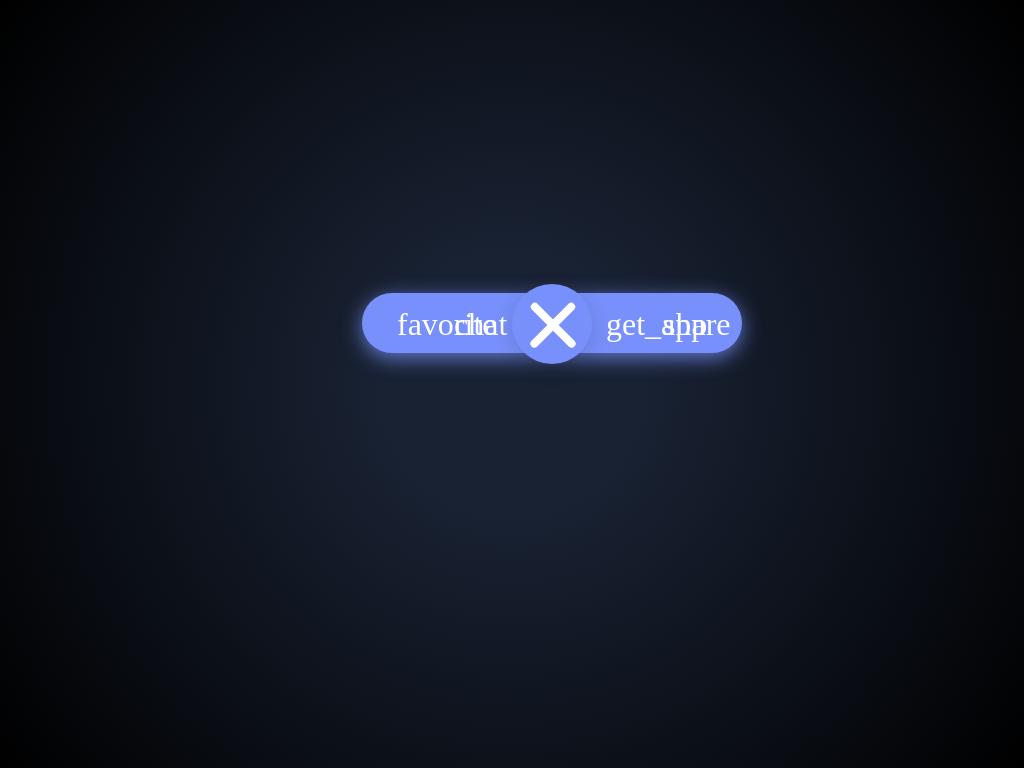

Write the HTML and CSS that draws this image.

<!-- file: index.html -->
<!DOCTYPE html>
<html lang="en" >
<head>
  <meta charset="UTF-8">
  <title>Programador Designer Pro</title>
  <link rel='stylesheet' href='https://fonts.googleapis.com/icon?family=Material+Icons'><link rel="stylesheet" href="./style.css">

</head>
<body>

<div class="FABMenu">
  <input type="checkbox" checked/>
  <div class="hamburger">
    <div class="dots">
      <span class="first"></span>
      <span class="second"></span>
      <span class="third"></span>
    </div>
  </div>
  <div class="action_items_bar">
    <div class="action_items">
      <span class="first_item">
        <i class="material-icons">
        favorite
        </i>
      </span>
      <span class="second_item">
        <i class="material-icons">
        chat
        </i>
      </span>
      <span class="third_item">
        <i class="material-icons">
        get_app
        </i>
      </span>
      <span class="fourth_item">
        <i class="material-icons">
        share
        </i>
      </span>
    </div>
  </div>
</div>

</body>
</html>


/* file: style.css */
@import url('https://fonts.googleapis.com/css?family=Pacifico|Roboto:300');

body
{
  margin: 0;
  padding: 0;
  width: 100%;
  height: 100vh;
  background: radial-gradient(circle at 50% 50%, #192233 20%, #000);

}
h1
{
  font-family: 'Roboto';
  font-weight:100;
  position:absolute;
  top:35%;
  left:48%;
}
.material-icons {
  font-family: 'Material Icons';
  font-weight: normal;
  font-style: normal;
  font-size: 32px;  /* Preferred icon size */
  display: inline-block;
  color:#fff;
  line-height: 1;
  text-transform: none;
  letter-spacing: normal;
  word-wrap: normal;
  white-space: nowrap;
  direction: ltr;

  /* Support for all WebKit browsers. */
  -webkit-font-smoothing: antialiased;
  /* Support for Safari and Chrome. */
  text-rendering: optimizeLegibility;

  /* Support for Firefox. */
  -moz-osx-font-smoothing: grayscale;

  /* Support for IE. */
  font-feature-settings: 'liga';
}
.FABMenu
{
  position:absolute;
  top:0;
  left:0;
  bottom:0;
  right:0;
  margin:auto;
  width:600px;
  height:200px;
}
.FABMenu input
{
  position:absolute;
  top: 0%;
  left:50%;
  width:80px;
  height:80px;
  z-index:20;
  border-radius: 80px;
  opacity:0;
  cursor:pointer;
}
.hamburger
{
  position:absolute;
  top:0%;
  left:50%;
  width: 80px;
  height:80px;
  background-color: #7890FB;
  border-radius:100%;
  box-shadow: 0px 5px 20px rgba(0, 0, 0, 0.15);
  z-index:10;
  cursor:pointer;
}
.dots span
{
  position: absolute;
  top: 45%;
  width:8px;
  height:8px;
  border-radius:8px;
  background:#fff;
  z-index:20;
    transition: all .3s ease-in-out;
}

.first
{
  margin-left:1em;
}
.second
{
  
  margin-left:2.3em;
}
.third
{
   margin-left:3.6em;
}
.FABMenu input:checked ~ .hamburger .dots .first
{
 top:20px;
  height:60px;
  transform-origin:top;
  transform:rotate(-45deg);
   transition: all .3s ease-in-out;
  
}
.FABMenu input:checked ~ .hamburger .dots .third
{
 top:20px;
  height:60px;
  transform-origin:top;
  transform:rotate(45deg);
   transition: all .3s ease-in-out;
}
.action_items_bar
{
  position:absolute;
  top:4.5%;
  left:25%;
  width:380px;
  height:60px;
  background-color: #7890FB;
  border-radius:60px;
  box-shadow: 0px 5px 20px #7890fbc7;
  z-index:5;
  
/*   animation-name: expand-the-bar;
  animation-duration: 2s;
  animation-timing-function: ease-in-out; */
  transform:scaleX(0);
  transition: all .3s ease-in-out;
}
.FABMenu input:checked ~ .action_items_bar
{
  transform:scaleX(1);
}
.action_items span
{
  position: absolute;
  top: 25%;
  width:20px;
  padding-left:35px;
  opacity:0;
  transition: all .2s ease-in-out;
  cursor:pointer; 
}
.first_item
{
  left:0%;
}
.second_item
{
  left:15%;
}
.third_item
{
  left:55%;
}
.fourth_item
{
  left:70%;
}
.FABMenu input:checked ~ .action_items_bar .action_items .first_item
{
    opacity:1;
  transition-delay:.45s;
}
.FABMenu input:checked ~ .action_items_bar .action_items .second_item
{
    opacity:1;
  transition-delay:.40s;

}
.FABMenu input:checked ~ .action_items_bar .action_items .third_item
{
    opacity:1;
  transition-delay:.40s;
}
.FABMenu input:checked ~ .action_items_bar .action_items .fourth_item
{
    opacity:1;
  transition-delay:.45s;
}